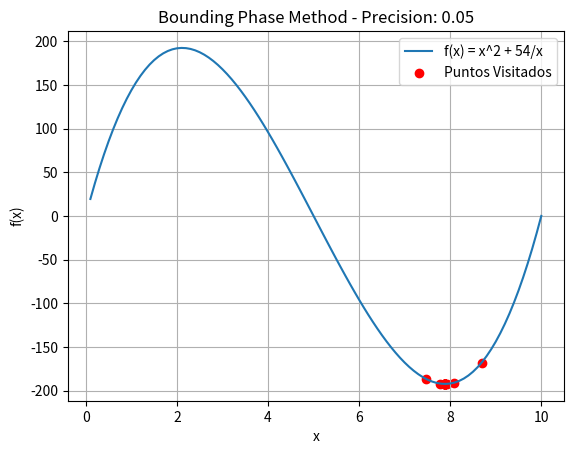
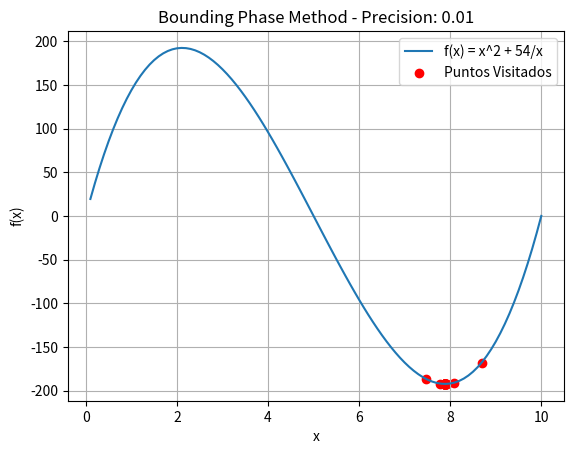
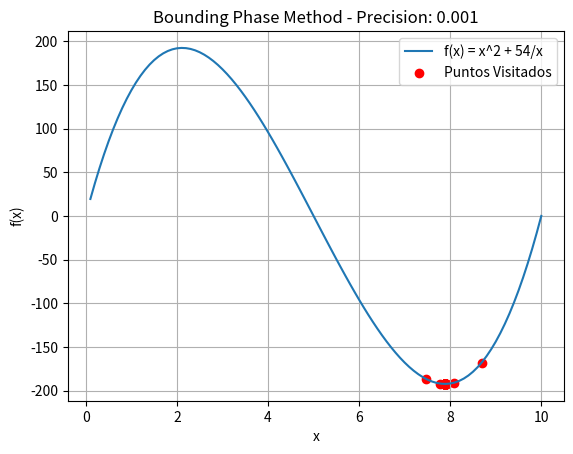
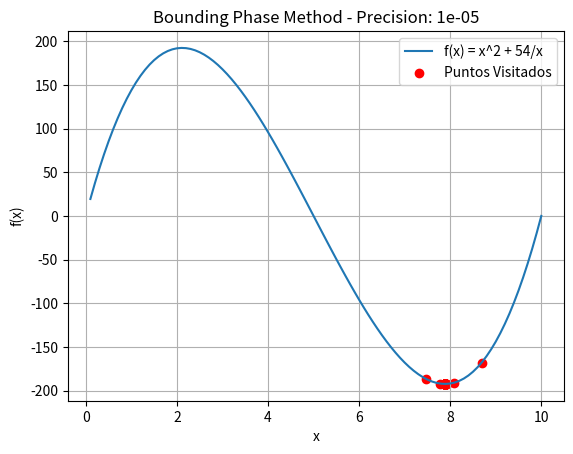

Python code for these plots, in order:
import numpy as np
import matplotlib.pyplot as plt

def f(x):
    return (20 - 2*x) * (10 - 2*x) * x

def bounding_phase_method(a, b, n):
    points_visited = []
    for i in range(n):
        c = (a + b) / 2 - 0.1
        d = (a + b) / 2 + 0.1
        if f(c) < f(d):
            b = d
        else:
            a = c
        points_visited.append((a + b) / 2)
    return points_visited

n_values = [int(10/precision) for precision in [0.5, 0.1, 0.01, 0.0001]]

for n in n_values:
    points_visited = bounding_phase_method(0.1, 10, n)
    x_values = np.linspace(0.1, 10, num=100)
    y_values = f(x_values)

    plt.figure()
    plt.plot(x_values, y_values, label='f(x) = x^2 + 54/x')
    plt.scatter(points_visited, [f(p) for p in points_visited], color='red', label='Puntos Visitados')
    plt.xlabel('x')
    plt.ylabel('f(x)')
    plt.title(f'Bounding Phase Method - Precision: {1/n}')
    plt.legend()
    plt.grid()
    plt.show()